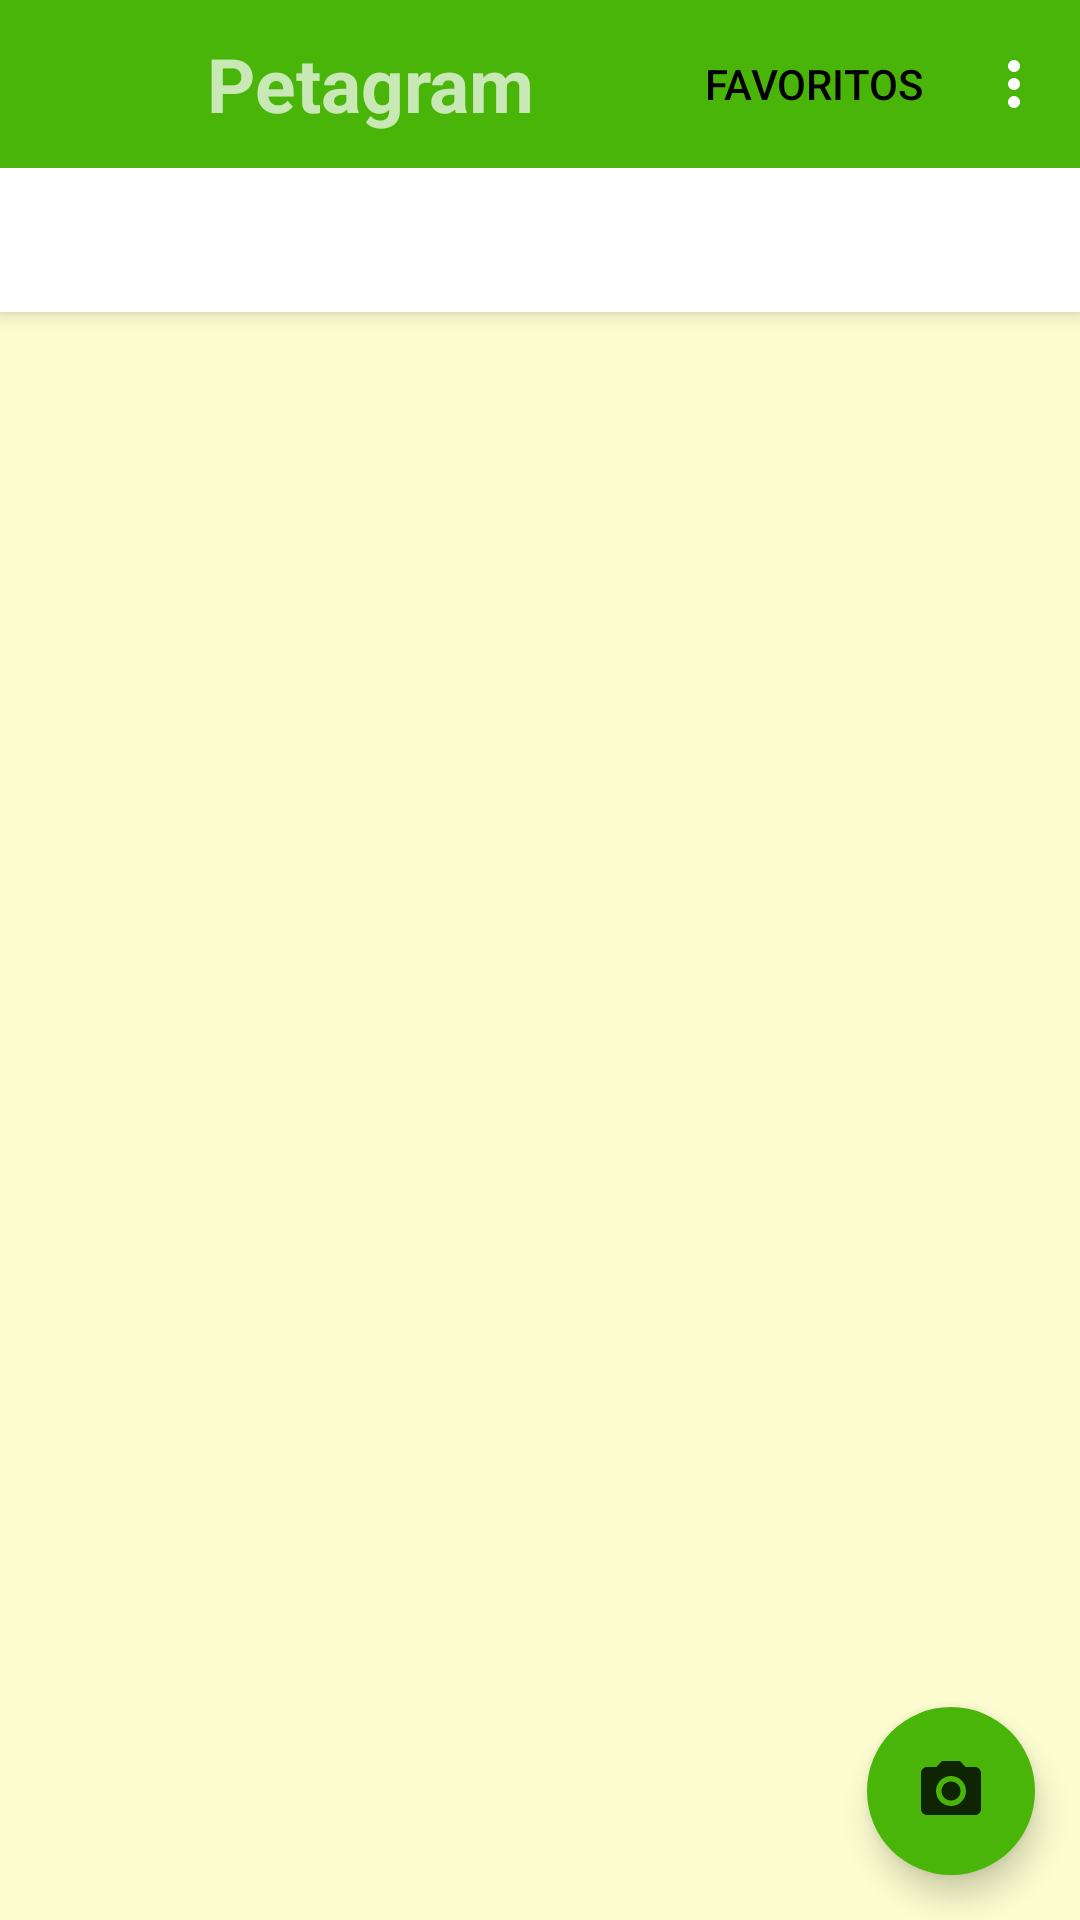

The Android layout XML behind this screen, and the referenced resources:
<!-- AndroidManifest.xml: application theme AppTheme -->
<!-- res/layout/activity_main.xml -->
<?xml version="1.0" encoding="utf-8"?>
<androidx.coordinatorlayout.widget.CoordinatorLayout xmlns:android="http://schemas.android.com/apk/res/android"
    xmlns:app="http://schemas.android.com/apk/res-auto"
    xmlns:tools="http://schemas.android.com/tools"
    android:layout_width="match_parent"
    android:layout_height="match_parent"
    android:background="@color/colorBackground"
    tools:context=".MainActivity">


    <com.google.android.material.appbar.AppBarLayout
        android:layout_width="match_parent"
        android:layout_height="wrap_content">

        <com.google.android.material.appbar.MaterialToolbar
            android:id="@+id/toolbar"
            android:layout_width="match_parent"
            android:layout_height="wrap_content"
            android:background="?attr/colorPrimary"
            android:theme="@style/AppTheme.AppBarOverlay"
            app:layout_scrollFlags="scroll|enterAlways"
            app:menu="@menu/menu"
            app:popupTheme="@style/AppTheme.PopupOverlay">

            <com.google.android.material.imageview.ShapeableImageView
                android:layout_width="wrap_content"
                android:layout_height="wrap_content"
                android:layout_marginRight="@dimen/margin_icons"
                android:src="@drawable/ic_inicio" />

            <com.google.android.material.textview.MaterialTextView
                android:id="@+id/titulo"
                android:layout_width="match_parent"
                android:layout_height="wrap_content"
                android:gravity="center_horizontal"
                android:text="@string/app_name"
                android:textSize="@dimen/size_titulo"
                android:textStyle="bold" />
        </com.google.android.material.appbar.MaterialToolbar>

        <com.google.android.material.tabs.TabLayout
            android:id="@+id/tabLayout"
            android:layout_width="match_parent"
            android:layout_height="wrap_content"
            android:fadingEdge="horizontal"
            app:tabBackground="@color/colorPrimary"
            app:tabIconTint="@color/colorBlanco"
            app:tabIndicatorColor="@color/colorAccent"
            app:tabIndicatorHeight="3dp"
            app:tabTextColor="@color/colorBlanco">

        </com.google.android.material.tabs.TabLayout>

    </com.google.android.material.appbar.AppBarLayout>

    <androidx.viewpager.widget.ViewPager
        android:id="@+id/viewPager"
        android:layout_width="match_parent"
        android:layout_height="match_parent"
        app:layout_behavior="@string/appbar_scrolling_view_behavior">
    </androidx.viewpager.widget.ViewPager>

    <com.google.android.material.floatingactionbutton.FloatingActionButton
        android:id="@+id/fabAgregar"
        android:layout_width="wrap_content"
        android:layout_height="wrap_content"
        android:layout_gravity="bottom|right"
        android:layout_marginStart="@dimen/fab_margin"
        android:layout_marginLeft="@dimen/fab_margin"
        android:layout_marginTop="@dimen/fab_margin"
        android:layout_marginEnd="@dimen/fab_margin"
        android:layout_marginRight="@dimen/fab_margin"
        android:layout_marginBottom="@dimen/fab_margin"
        android:backgroundTint="@color/colorPrimary"
        android:src="@drawable/ic_camera_enhance"
        app:layout_behavior="@string/hide_bottom_view_on_scroll_behavior"
        app:borderWidth="0dp" />

</androidx.coordinatorlayout.widget.CoordinatorLayout>
<!-- resources referenced by this layout -->
<resources>
  <color name="colorAccent">#00E5FF</color>
  <color name="colorBackground">#9AFBFAB2</color>
  <color name="colorBlanco">#FFFFFF</color>
  <color name="colorPrimary">#49b509</color>
  <dimen name="fab_margin">15dp</dimen>
  <dimen name="margin_icons">8dp</dimen>
  <dimen name="size_titulo">25sp</dimen>
  <!-- drawable ic_camera_enhance (drawable-anydpi) -->
  <vector xmlns:android="http://schemas.android.com/apk/res/android"
      android:width="24dp"
      android:height="24dp"
      android:viewportWidth="24"
      android:viewportHeight="24"
      android:tint="#FFFFFF"
      android:alpha="0.8">
      <path
          android:fillColor="@android:color/white"
          android:pathData="M12,12m-3.2,0a3.2,3.2 0,1 1,6.4 0a3.2,3.2 0,1 1,-6.4 0" />
      <path
          android:fillColor="@android:color/white"
          android:pathData="M9,2L7.17,4L4,4c-1.1,0 -2,0.9 -2,2v12c0,1.1 0.9,2 2,2h16c1.1,0 2,-0.9 2,-2L22,6c0,-1.1 -0.9,-2 -2,-2h-3.17L15,2L9,2zM12,17c-2.76,0 -5,-2.24 -5,-5s2.24,-5 5,-5 5,2.24 5,5 -2.24,5 -5,5z" />
  </vector>
  <string name="app_name">Petagram</string>
  <style name="AppTheme.AppBarOverlay" parent="ThemeOverlay.AppCompat.Dark.ActionBar" />
  <style name="AppTheme.PopupOverlay" parent="ThemeOverlay.AppCompat.Light" />
  <style name="AppTheme" parent="Theme.MaterialComponents.Light.NoActionBar">
  
  
          
          <item name="colorPrimary">@color/colorPrimary</item>
          <item name="colorPrimaryDark">@color/colorPrimaryDark</item>
          <item name="colorAccent">@color/colorAccent</item>
          <item name="actionMenuTextColor">@color/colorText</item>
      </style>
  <color name="colorPrimaryDark">#008400</color>
  <color name="colorText">#000000</color>
</resources>
